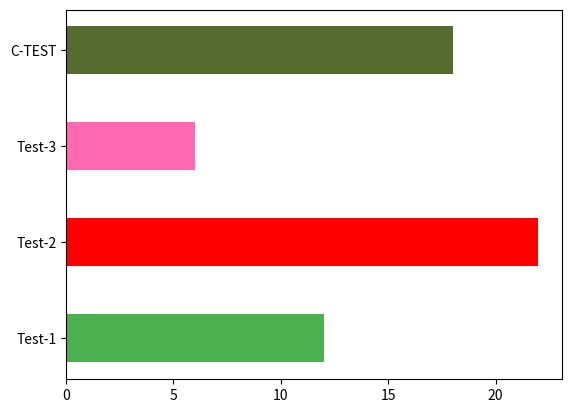

Source code (Python): (Note: this script raises an exception after producing the figure.)


import numpy as np
import matplotlib.pyplot as plt


x = np.array(["Test-1", "Test-2", "Test-3", "C-TEST"])
y = np.array([12, 22, 6, 18])

plt.barh(x, y,  color = ["#4CAF50","red","hotpink","#556B2F"], height=0.5)
plt.savefig("./imgs/bar2.png")